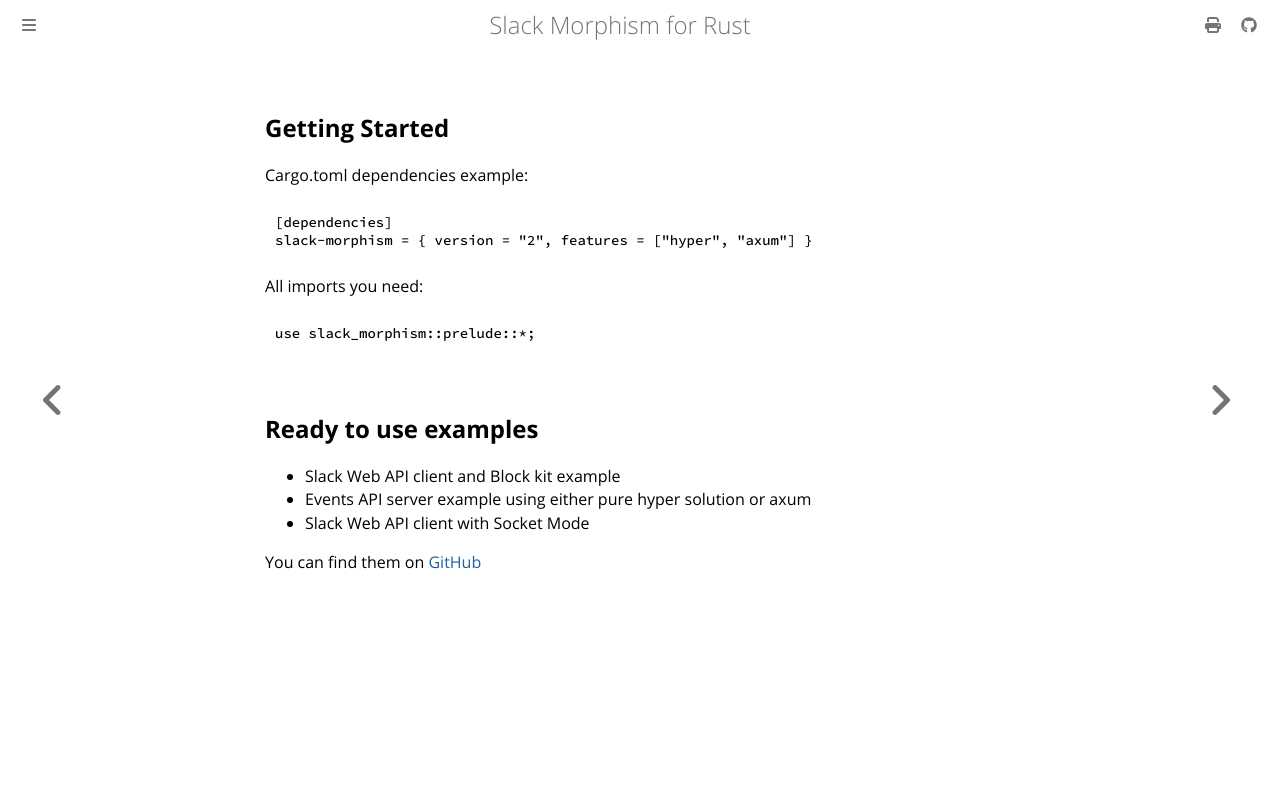

repository: abdolence/slack-morphism-rust · page: getting-started.html · generator: mdbook

## Getting Started

Cargo.toml dependencies example:

```toml
[dependencies]
slack-morphism = { version = "2", features = ["hyper", "axum"] }
```

All imports you need:

```rust,noplaypen
use slack_morphism::prelude::*;
```

## Ready to use examples

- Slack Web API client and Block kit example
- Events API server example using either pure hyper solution or axum
- Slack Web API client with Socket Mode

You can find them on [GitHub](https://github.com/abdolence/slack-morphism-rust/tree/master/examples)
